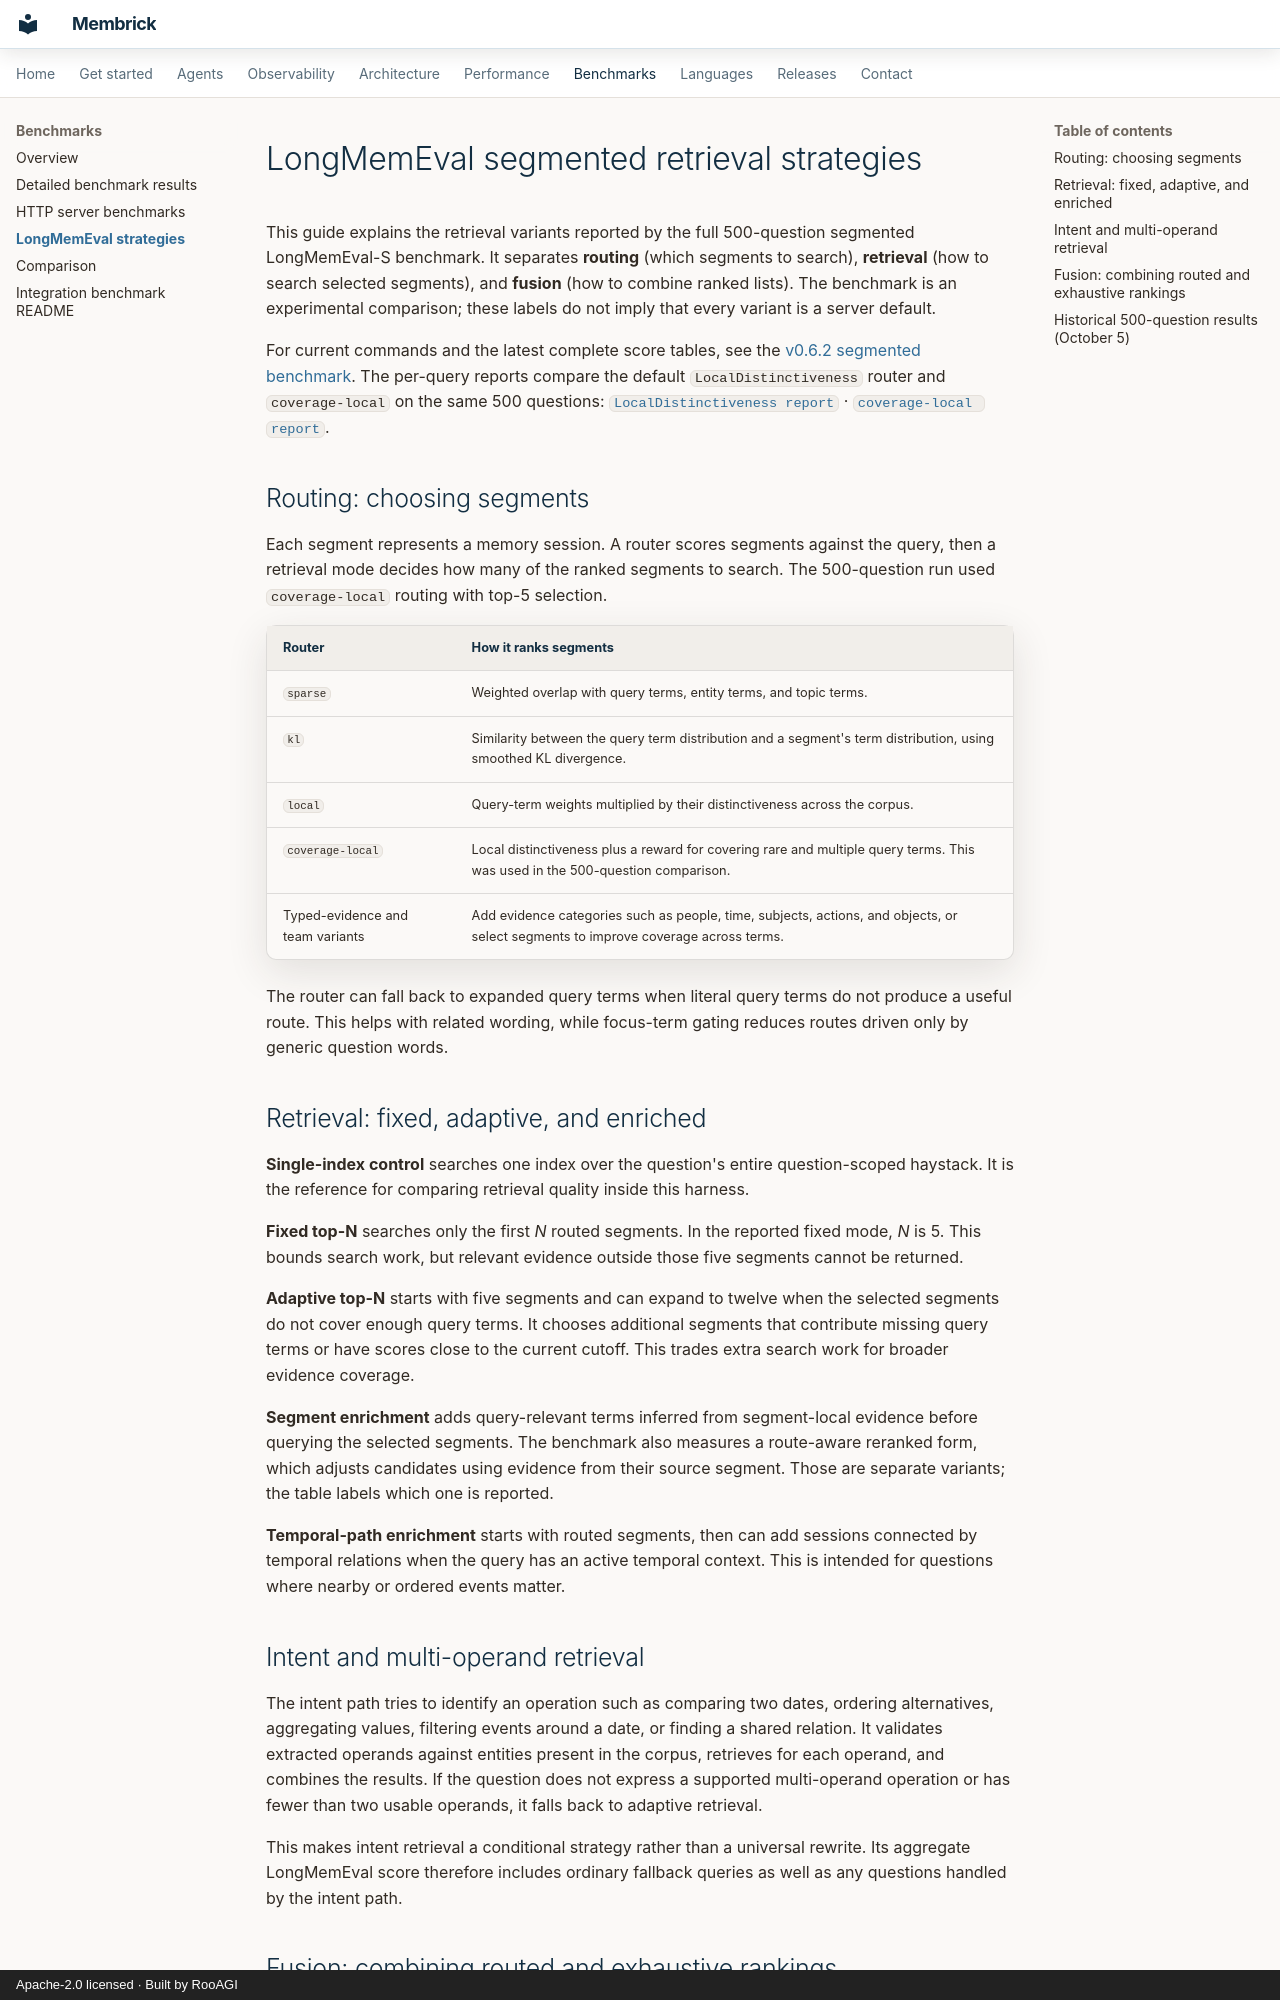

repository: RooAGI/Lint-AI · page: longmemeval-strategies/index.html · generator: mkdocs · copyright: Apache-2.0 licensed · Built by RooAGI

# LongMemEval segmented retrieval strategies

This guide explains the retrieval variants reported by the full 500-question
segmented LongMemEval-S benchmark. It separates **routing** (which segments to
search), **retrieval** (how to search selected segments), and **fusion** (how
to combine ranked lists). The benchmark is an experimental comparison; these
labels do not imply that every variant is a server default.

For current commands and the latest complete score tables, see the
[v0.6.2 segmented benchmark](benchmark.md#latest-segmented-index-comparison-v062-2026-10-16).
The per-query reports compare the default `LocalDistinctiveness` router and
`coverage-local` on the same 500 questions:
[`LocalDistinctiveness report`](https://github.com/RooAGI/Membrick/blob/main/comparison/results/segment-longmemeval-500-2026-10-16-v0.6.2-db03d0b8-local.json.gz) ·
[`coverage-local report`](https://github.com/RooAGI/Membrick/blob/main/comparison/results/segment-longmemeval-500-2026-10-16-v0.6.2-db03d0b8-coverage-local.json.gz).

## Routing: choosing segments

Each segment represents a memory session. A router scores segments against the
query, then a retrieval mode decides how many of the ranked segments to search.
The 500-question run used `coverage-local` routing with top-5 selection.

| Router | How it ranks segments |
|---|---|
| `sparse` | Weighted overlap with query terms, entity terms, and topic terms. |
| `kl` | Similarity between the query term distribution and a segment's term distribution, using smoothed KL divergence. |
| `local` | Query-term weights multiplied by their distinctiveness across the corpus. |
| `coverage-local` | Local distinctiveness plus a reward for covering rare and multiple query terms. This was used in the 500-question comparison. |
| Typed-evidence and team variants | Add evidence categories such as people, time, subjects, actions, and objects, or select segments to improve coverage across terms. |

The router can fall back to expanded query terms when literal query terms do
not produce a useful route. This helps with related wording, while focus-term
gating reduces routes driven only by generic question words.

## Retrieval: fixed, adaptive, and enriched

**Single-index control** searches one index over the question's entire
question-scoped haystack. It is the reference for comparing retrieval quality
inside this harness.

**Fixed top-N** searches only the first *N* routed segments. In the reported
fixed mode, *N* is 5. This bounds search work, but relevant evidence outside
those five segments cannot be returned.

**Adaptive top-N** starts with five segments and can expand to twelve when the
selected segments do not cover enough query terms. It chooses additional
segments that contribute missing query terms or have scores close to the
current cutoff. This trades extra search work for broader evidence coverage.

**Segment enrichment** adds query-relevant terms inferred from segment-local
evidence before querying the selected segments. The benchmark also measures a
route-aware reranked form, which adjusts candidates using evidence from their
source segment. Those are separate variants; the table labels which one is
reported.

**Temporal-path enrichment** starts with routed segments, then can add sessions
connected by temporal relations when the query has an active temporal context.
This is intended for questions where nearby or ordered events matter.
